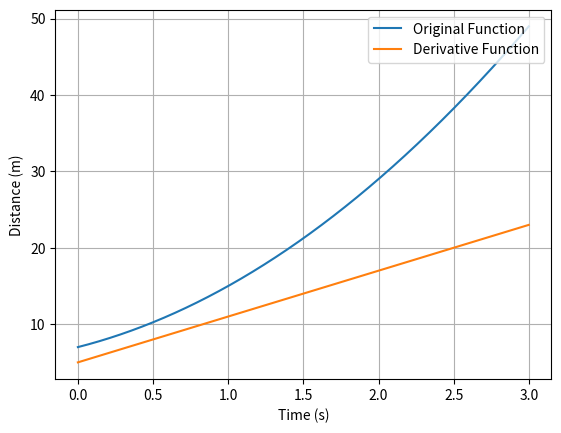

The matplotlib source for this figure:
import matplotlib
import matplotlib.pyplot as plt
import numpy as np

i = 0
tau = 0
dt = 0.001
arr = []
vel = 0
end_time = 3

t = np.arange(tau, end_time, dt)
x = 3*t**2 + 5*t + 7


while (i < end_time/dt):
    curr_dist = 3*(tau+i*dt)**2 + 5*(tau+i*dt) + 7
    next_dist = 3*(tau+(i+1)*dt)**2 + 5*(tau+(i+1)*dt) + 7
    vel = (next_dist - curr_dist)/dt
    arr.append(vel)
    i+=1

fig, ax = plt.subplots()
ax.plot(t, x, label = 'Original Function')
ax.plot(t, arr, label = 'Derivative Function')
ax.set(xlabel= 'Time (s)', ylabel= 'Distance (m)')
ax.legend(loc = 'upper right')
ax.grid()
plt.show()